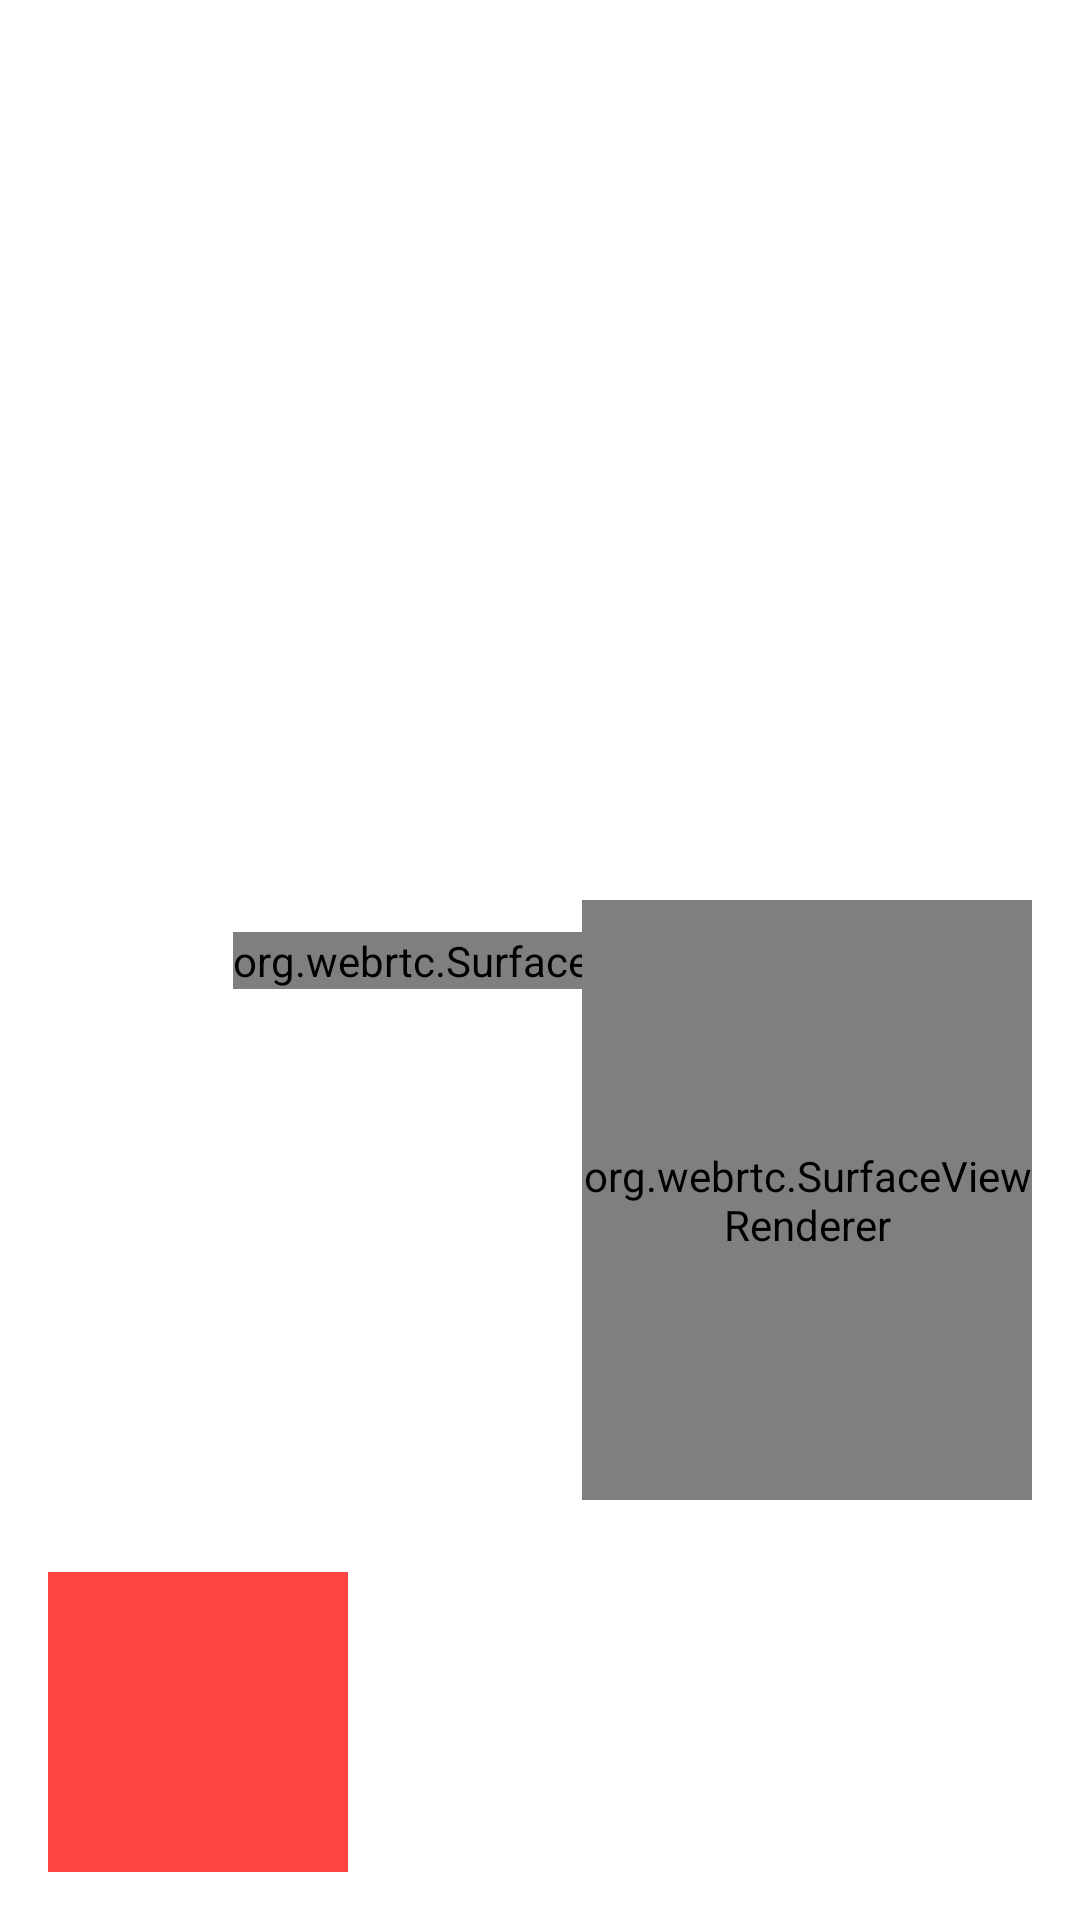

Produce the Android XML layout that renders to this screen, including the resource entries it uses.
<!-- AndroidManifest.xml: application theme AppTheme -->
<!-- res/layout/activity_video_call.xml -->
<?xml version="1.0" encoding="utf-8"?>
<androidx.constraintlayout.widget.ConstraintLayout xmlns:android="http://schemas.android.com/apk/res/android"
    xmlns:app="http://schemas.android.com/apk/res-auto"
    xmlns:tools="http://schemas.android.com/tools"
    android:id="@+id/frameLayout4"
    android:layout_width="match_parent"
    android:layout_height="match_parent"
    tools:ignore="MergeRootFrame">


    <org.webrtc.SurfaceViewRenderer
        android:id="@+id/remote_video"
        android:layout_width="wrap_content"
        android:layout_height="wrap_content"
        app:layout_constraintBottom_toBottomOf="parent"
        app:layout_constraintEnd_toEndOf="parent"
        app:layout_constraintStart_toStartOf="parent"
        app:layout_constraintTop_toTopOf="parent" />

    <org.webrtc.SurfaceViewRenderer
        android:id="@+id/local_video"
        android:layout_width="150dp"
        android:layout_height="200dp"
        android:layout_marginEnd="16dp"
        android:layout_marginBottom="24dp"
        app:layout_constraintBottom_toTopOf="@+id/hangup_button"
        app:layout_constraintEnd_toEndOf="parent" />

    <ImageButton
        android:id="@+id/hangup_button"
        android:layout_width="100dp"
        android:layout_height="100dp"
        android:layout_marginStart="16dp"
        android:layout_marginBottom="16dp"
        android:background="@android:color/holo_red_light"
        android:padding="8dp"
        app:layout_constraintBottom_toBottomOf="parent"
        app:layout_constraintStart_toStartOf="parent"
        app:srcCompat="@drawable/ic_launcher_foreground" />

    <TextView
        android:id="@+id/status_text"
        android:layout_width="wrap_content"
        android:layout_height="wrap_content"
        android:textAlignment="center"
        android:textAppearance="@style/TextAppearance.AppCompat.Headline"
        android:textColor="@android:color/background_light"
        app:layout_constraintEnd_toEndOf="parent"
        app:layout_constraintStart_toStartOf="@+id/remote_video"
        app:layout_constraintTop_toTopOf="@+id/remote_video"
        tools:text="Connected" />

</androidx.constraintlayout.widget.ConstraintLayout>
<!-- resources referenced by this layout -->
<resources>
  <style name="AppTheme" parent="Theme.MaterialComponents.DayNight.NoActionBar">
          <item name="colorPrimary">@color/colorPrimary</item>
          <item name="colorPrimaryDark">@color/colorPrimaryDark</item>
          <item name="colorAccent">@color/colorAccent</item>
          <item name="android:statusBarColor">@color/colorPrimaryDark</item>
          <item name="android:navigationBarColor">@color/colorPrimaryDark</item>
      </style>
  <color name="colorPrimary">#3F51B5</color>
  <color name="colorPrimaryDark">#303F9F</color>
  <color name="colorAccent">#FF4081</color>
</resources>
